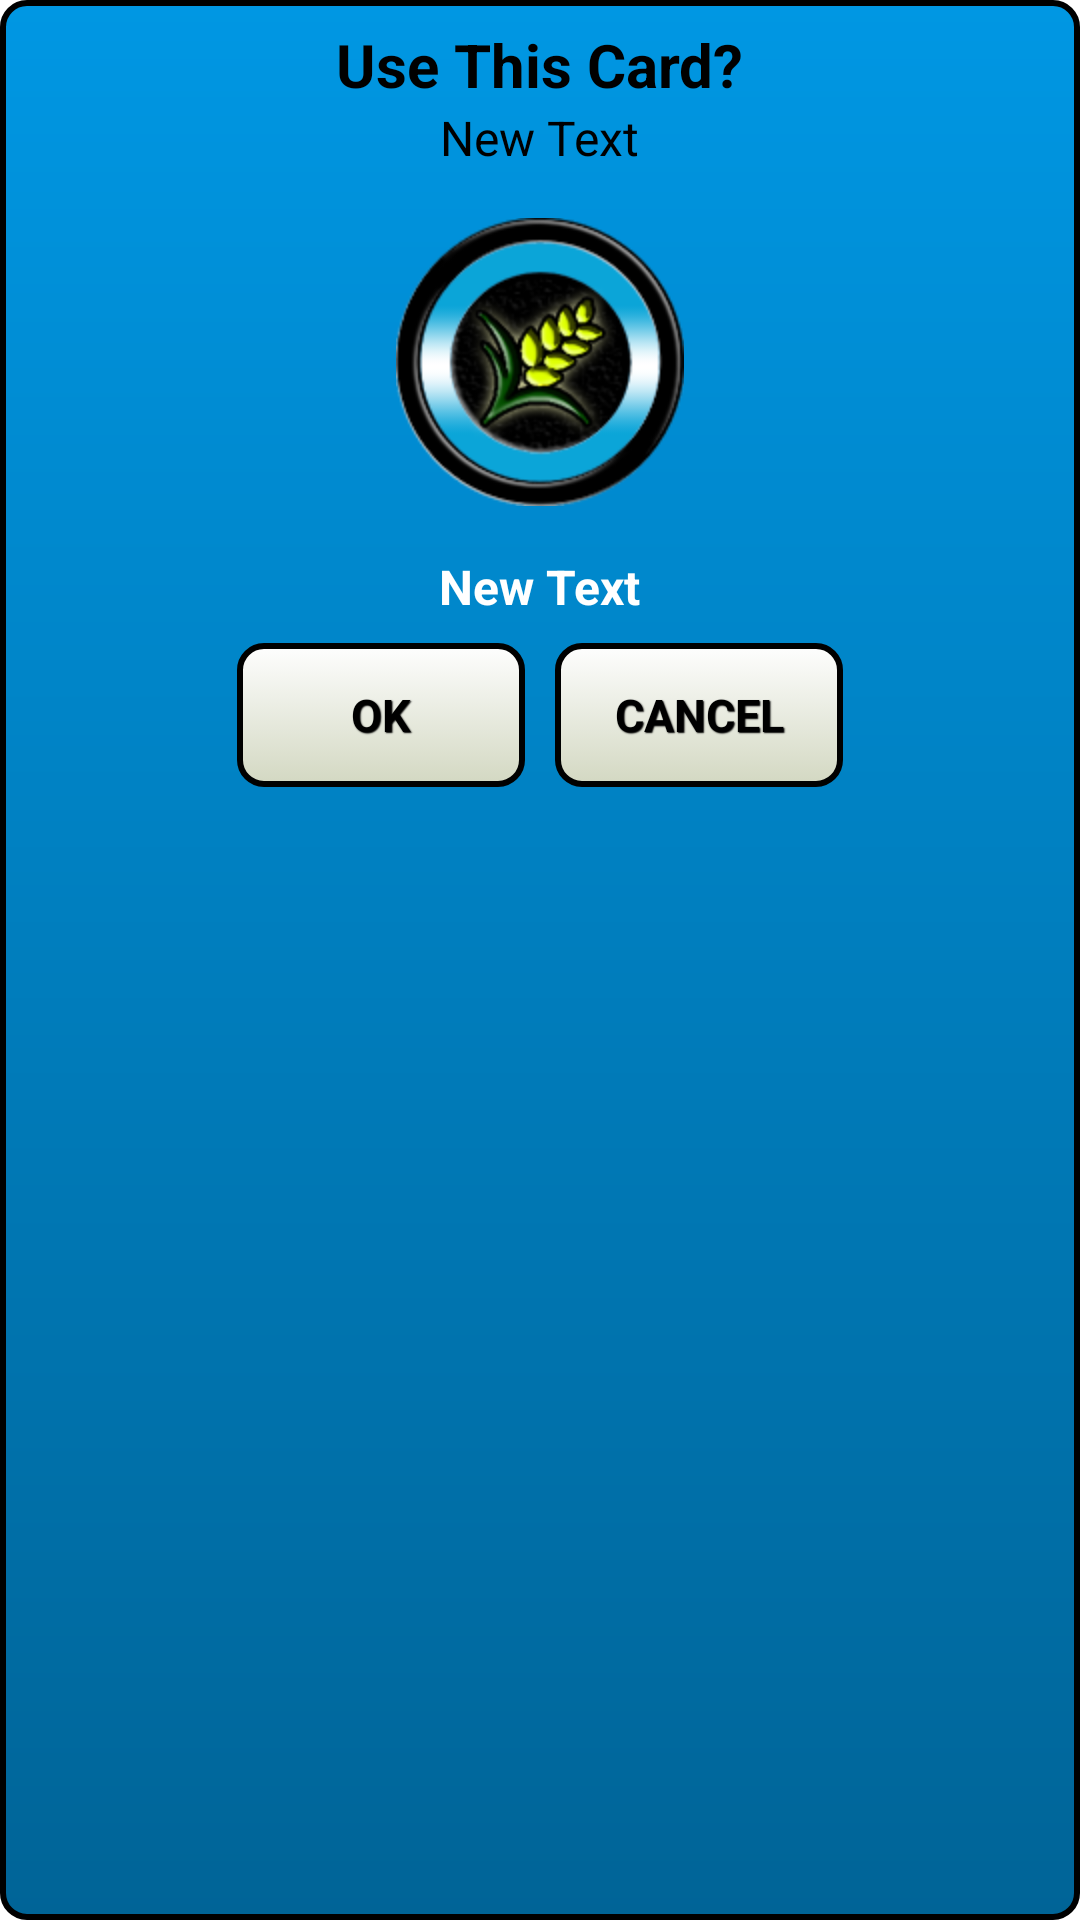

Layout XML and referenced resources for this Android screen:
<!-- AndroidManifest.xml: application theme AppTheme -->
<!-- res/layout/confirmdialog_selectcard.xml -->
<?xml version="1.0" encoding="utf-8"?>
<LinearLayout xmlns:android="http://schemas.android.com/apk/res/android"
    android:layout_width="fill_parent" android:layout_height="fill_parent"
    android:background="@drawable/confirm_box"
    android:orientation="vertical"
    android:weightSum="1"
    android:padding="8dp">

    <TextView
        android:layout_width="wrap_content"
        android:layout_height="wrap_content"
        android:text="@string/selectCardConfirmTitle"
        android:id="@+id/tvError"
        android:textIsSelectable="false"
        android:textSize="20sp"
        android:layout_centerVertical="true"
        android:layout_centerHorizontal="true"
        android:layout_gravity="center_horizontal"
        android:textColor="@color/textBlack"
        android:textStyle="bold" />

    <TextView
        android:layout_width="wrap_content"
        android:layout_height="wrap_content"
        android:text="New Text"
        android:id="@+id/tvName"
        android:layout_gravity="center_horizontal"
        android:textSize="16sp"
        android:textColor="@color/textBlack" />

    <ImageView
        android:layout_width="96dp"
        android:layout_height="128dp"
        android:id="@+id/ivCard"
        android:layout_gravity="center_horizontal"
        android:src="@drawable/ic_launcher" />

    <TextView
        android:layout_width="wrap_content"
        android:layout_height="wrap_content"
        android:text="New Text"
        android:id="@+id/tvDesc"
        android:layout_gravity="center_horizontal"
        android:textColor="@color/textWhite"
        android:textStyle="bold"
        android:textSize="16sp" />

    <LinearLayout
        android:orientation="horizontal"
        android:layout_width="wrap_content"
        android:layout_height="wrap_content"
        android:layout_gravity="center_horizontal"
        android:paddingLeft="16dp"
        android:paddingTop="8dp"
        android:paddingRight="16dp"
        android:paddingBottom="16dp">

        <Button
            android:layout_width="96dp"
            android:layout_height="wrap_content"
            android:text="@string/buttonOk"
            android:id="@+id/bConfirmOk"
            style="@style/startscreen_button"
            android:layout_below="@+id/tvError"
            android:layout_alignParentLeft="true"
            android:layout_alignParentStart="true"
            android:layout_marginRight="10dp"
            android:textColor="@color/textBlack" />

        <Button
            android:layout_width="96dp"
            android:layout_height="wrap_content"
            android:text="@string/buttonCancel"
            android:id="@+id/bConfirmCancel"
            android:layout_toEndOf="@+id/bConfirmOk"
            style="@style/startscreen_button"
            android:layout_below="@+id/tvError"
            android:layout_toRightOf="@+id/bConfirmOk"
            android:textColor="@color/textBlack" />
    </LinearLayout>

    <LinearLayout
        android:orientation="horizontal"
        android:layout_width="fill_parent"
        android:layout_height="fill_parent"></LinearLayout>

</LinearLayout>
<!-- resources referenced by this layout -->
<resources>
  <color name="textBlack">#000000</color>
  <color name="textWhite">#FFFFFF</color>
  <!-- drawable confirm_box (drawable-hdpi) -->
  <?xml version="1.0" encoding="utf-8"?>
  <shape xmlns:android="http://schemas.android.com/apk/res/android">
      <gradient
          android:startColor="#ff006497"
          android:endColor="#ff0097e3"
          android:angle="90" />
      <stroke
          android:width="2dp"
          android:color="#000000" />
      <corners android:radius="8dip"></corners>
  
  </shape>
  <!-- drawable ic_launcher: png bitmap (drawable-hdpi, 12545 bytes) -->
  <string name="buttonCancel">CANCEL</string>
  <string name="buttonOk">OK</string>
  <string name="selectCardConfirmTitle">Use This Card?</string>
  <style name="startscreen_button" parent="@android:style/Widget.Button">
          <item name="android:textSize">15sp</item>
          <item name="android:textStyle">bold</item>
          <item name="android:textColor">#5d6153</item>
          <item name="android:gravity">center</item>
          <item name="android:shadowColor">#000000</item>
          <item name="android:shadowDx">1</item>
          <item name="android:shadowDy">1</item>
          <item name="android:shadowRadius">0.6</item>
          <item name="android:background">@drawable/startscreen_btncolor</item>
          <item name="android:padding">10dip</item>
      </style>
  <style name="AppTheme" parent="android:Theme.Holo.Light.DarkActionBar">
          <item name="android:windowActionBar">false</item>
          <item name="android:windowNoTitle">true</item>
          <item name="android:windowFullscreen">true</item>
      </style>
  <!-- drawable startscreen_btncolor (drawable-hdpi) -->
  <?xml version="1.0" encoding="utf-8"?>
  <selector xmlns:android="http://schemas.android.com/apk/res/android" >
      <item android:state_pressed="true" >
          <shape android:shape="rectangle"  >
              <corners android:radius="8dip" />
              <stroke android:width="2dip" android:color="#000000" />
              <gradient  android:angle="-90"  android:startColor="#a3a890" android:endColor="#d3d5c9"  />
          </shape>
      </item>
      <item android:state_focused="true">
          <shape android:shape="rectangle"  >
              <corners android:radius="8dip" />
              <stroke android:width="2dip" android:color="#000000" />
              <solid  android:color="#d3d8c2"/>
          </shape>
      </item>
      <item >
          <shape android:shape="rectangle"  >
              <corners android:radius="8dip" />
              <stroke android:width="2dip" android:color="#000000" />
              <gradient  android:angle="-90"  android:startColor="#fefefe" android:endColor="#d3d8c2" />
          </shape>
      </item>
  </selector>
</resources>
